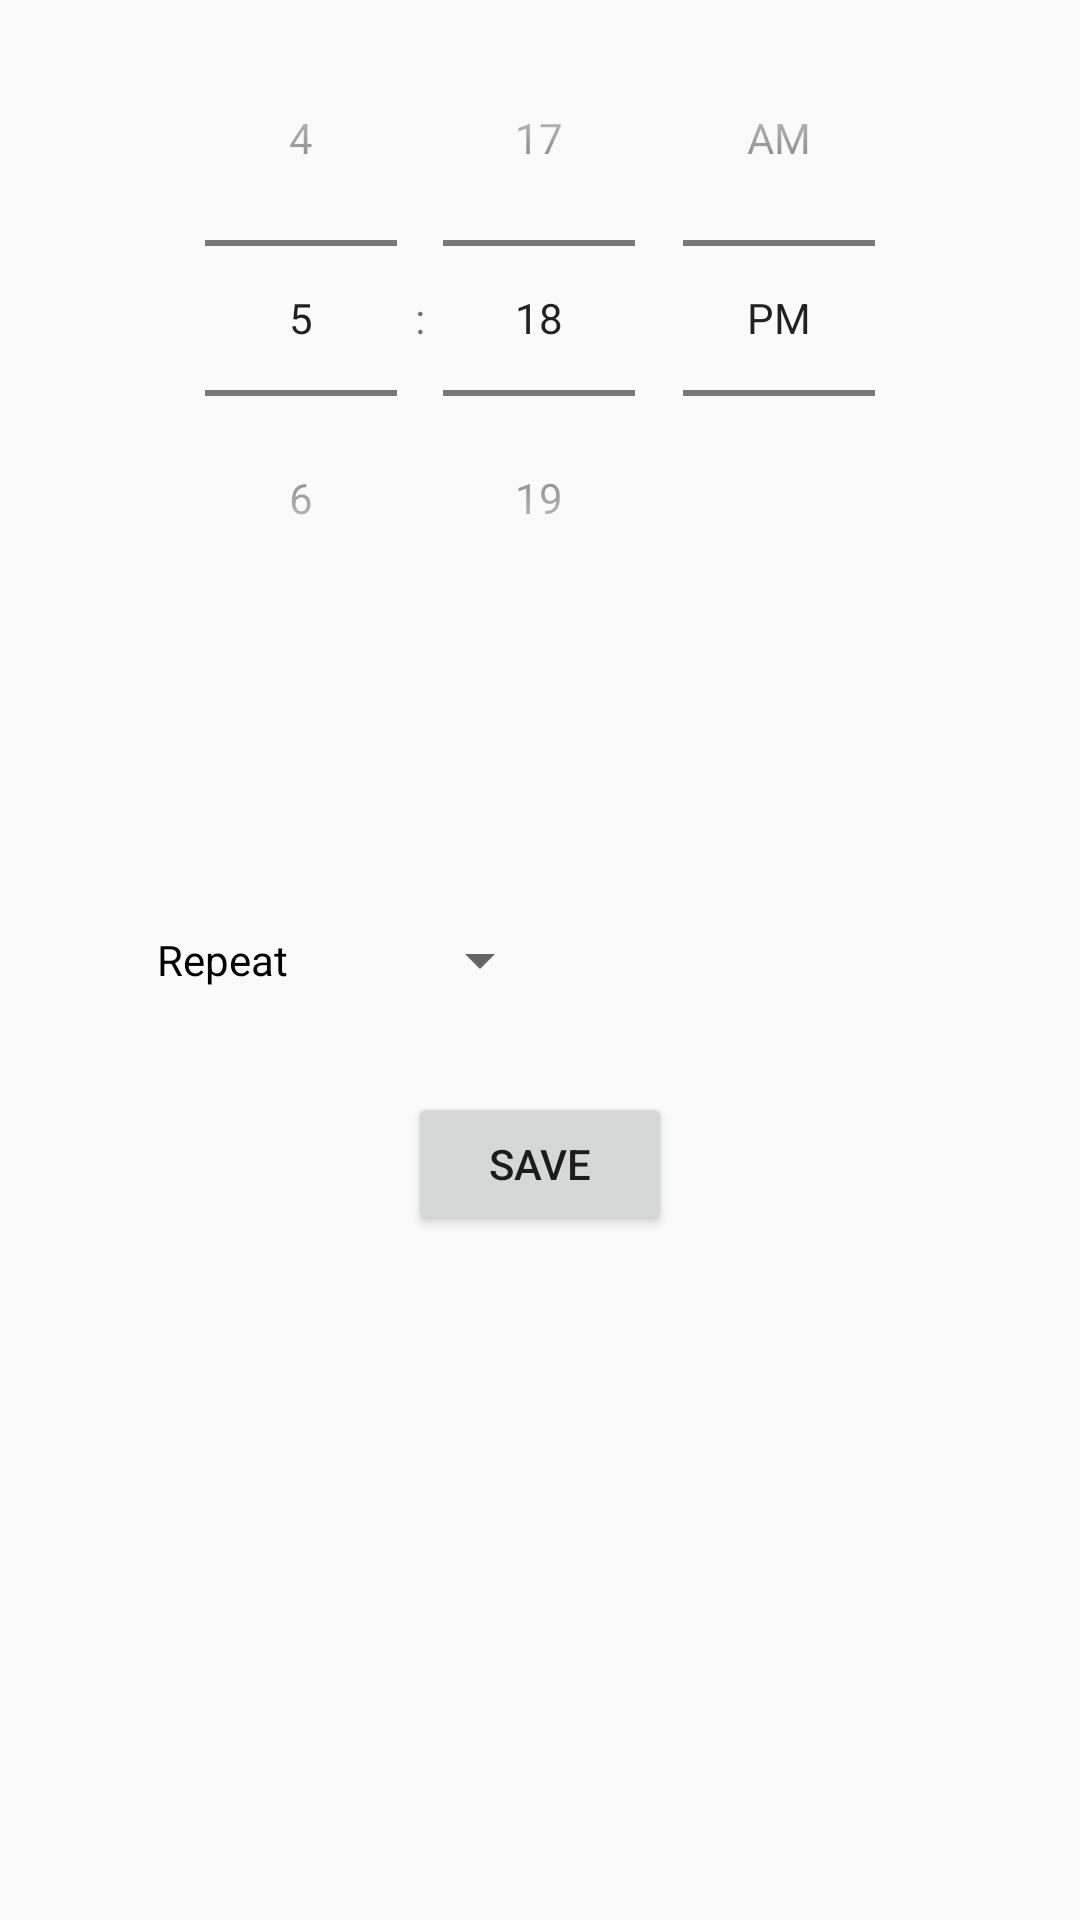

Here is an Android app screen rendered from its layout file. Give the layout XML and the strings, colors and styles it references.
<!-- AndroidManifest.xml: application theme AppTheme -->
<!-- res/layout/content_set_notification.xml -->
<?xml version="1.0" encoding="utf-8"?>
<RelativeLayout xmlns:android="http://schemas.android.com/apk/res/android"
    xmlns:app="http://schemas.android.com/apk/res-auto"
    xmlns:tools="http://schemas.android.com/tools"
    android:layout_width="match_parent"
    android:layout_height="match_parent"
    android:paddingBottom="@dimen/activity_vertical_margin"
    android:paddingLeft="@dimen/activity_horizontal_margin"
    android:paddingRight="@dimen/activity_horizontal_margin"
    android:paddingTop="@dimen/activity_vertical_margin"
    app:layout_behavior="@string/appbar_scrolling_view_behavior"
    tools:context="com.secretproject.photoprogress.activities.SetNotificationActivity"
    tools:showIn="@layout/activity_set_notification">

    <Button
        android:layout_width="wrap_content"
        android:layout_height="wrap_content"
        android:text="@string/buttonSaveNotification_title"
        android:id="@+id/buttonSaveNotification"
        android:onClick="setNotification"
        android:layout_marginTop="32dp"
        android:layout_below="@+id/intervalSpinner"
        android:layout_centerHorizontal="true" />

    <TimePicker
        android:layout_width="wrap_content"
        android:layout_height="wrap_content"
        android:id="@+id/timePicker"
        android:timePickerMode="spinner"
        android:layout_alignParentTop="true"
        android:layout_centerHorizontal="true" />

    <Spinner
        android:layout_width="wrap_content"
        android:layout_height="wrap_content"
        android:id="@+id/intervalSpinner"
        android:spinnerMode="dropdown"
        android:layout_centerVertical="true"
        android:layout_alignLeft="@+id/buttonSaveNotification"
        android:layout_alignStart="@+id/buttonSaveNotification" />

    <TextView
        android:layout_width="wrap_content"
        android:layout_height="wrap_content"
        android:text="Repeat"
        android:id="@+id/tvRepeat"
        android:layout_centerVertical="true"
        android:layout_alignLeft="@+id/timePicker"
        android:layout_alignStart="@+id/timePicker"
        android:textColor="#000000" />
</RelativeLayout>
<!-- res/layout/activity_set_notification.xml (included above) -->
<?xml version="1.0" encoding="utf-8"?>
<android.support.design.widget.CoordinatorLayout xmlns:android="http://schemas.android.com/apk/res/android"
    xmlns:app="http://schemas.android.com/apk/res-auto"
    xmlns:tools="http://schemas.android.com/tools"
    android:layout_width="match_parent"
    android:layout_height="match_parent"
    android:fitsSystemWindows="true"
    tools:context="com.secretproject.photoprogress.activities.SetNotificationActivity">

    <android.support.design.widget.AppBarLayout
        android:layout_width="match_parent"
        android:layout_height="wrap_content"
        android:theme="@style/AppTheme.AppBarOverlay">

        <android.support.v7.widget.Toolbar
            android:id="@+id/toolbar"
            android:layout_width="match_parent"
            android:layout_height="?attr/actionBarSize"
            android:background="?attr/colorPrimary"
            app:popupTheme="@style/AppTheme.PopupOverlay" />

    </android.support.design.widget.AppBarLayout>

    <include layout="@layout/content_set_notification" />

</android.support.design.widget.CoordinatorLayout>
<!-- resources referenced by this layout -->
<resources>
  <string name="buttonSaveNotification_title">Save</string>
  <style name="AppTheme.AppBarOverlay" parent="ThemeOverlay.AppCompat.Dark.ActionBar" />
  <style name="AppTheme.PopupOverlay" parent="ThemeOverlay.AppCompat.Light" />
  <style name="AppTheme" parent="Theme.AppCompat.Light.DarkActionBar">
          
          <item name="colorPrimary">@color/colorPrimary</item>
          <item name="colorPrimaryDark">@color/colorPrimaryDark</item>
          <item name="colorAccent">@color/colorAccent</item>
      </style>
  <!-- not gathered from this repository: default colours our renderer supplied (Android Studio template values) -->
  <color name="colorPrimary">#FF6200EE</color>
  <color name="colorPrimaryDark">#FF3700B3</color>
  <color name="colorAccent">#FF03DAC5</color>
</resources>
